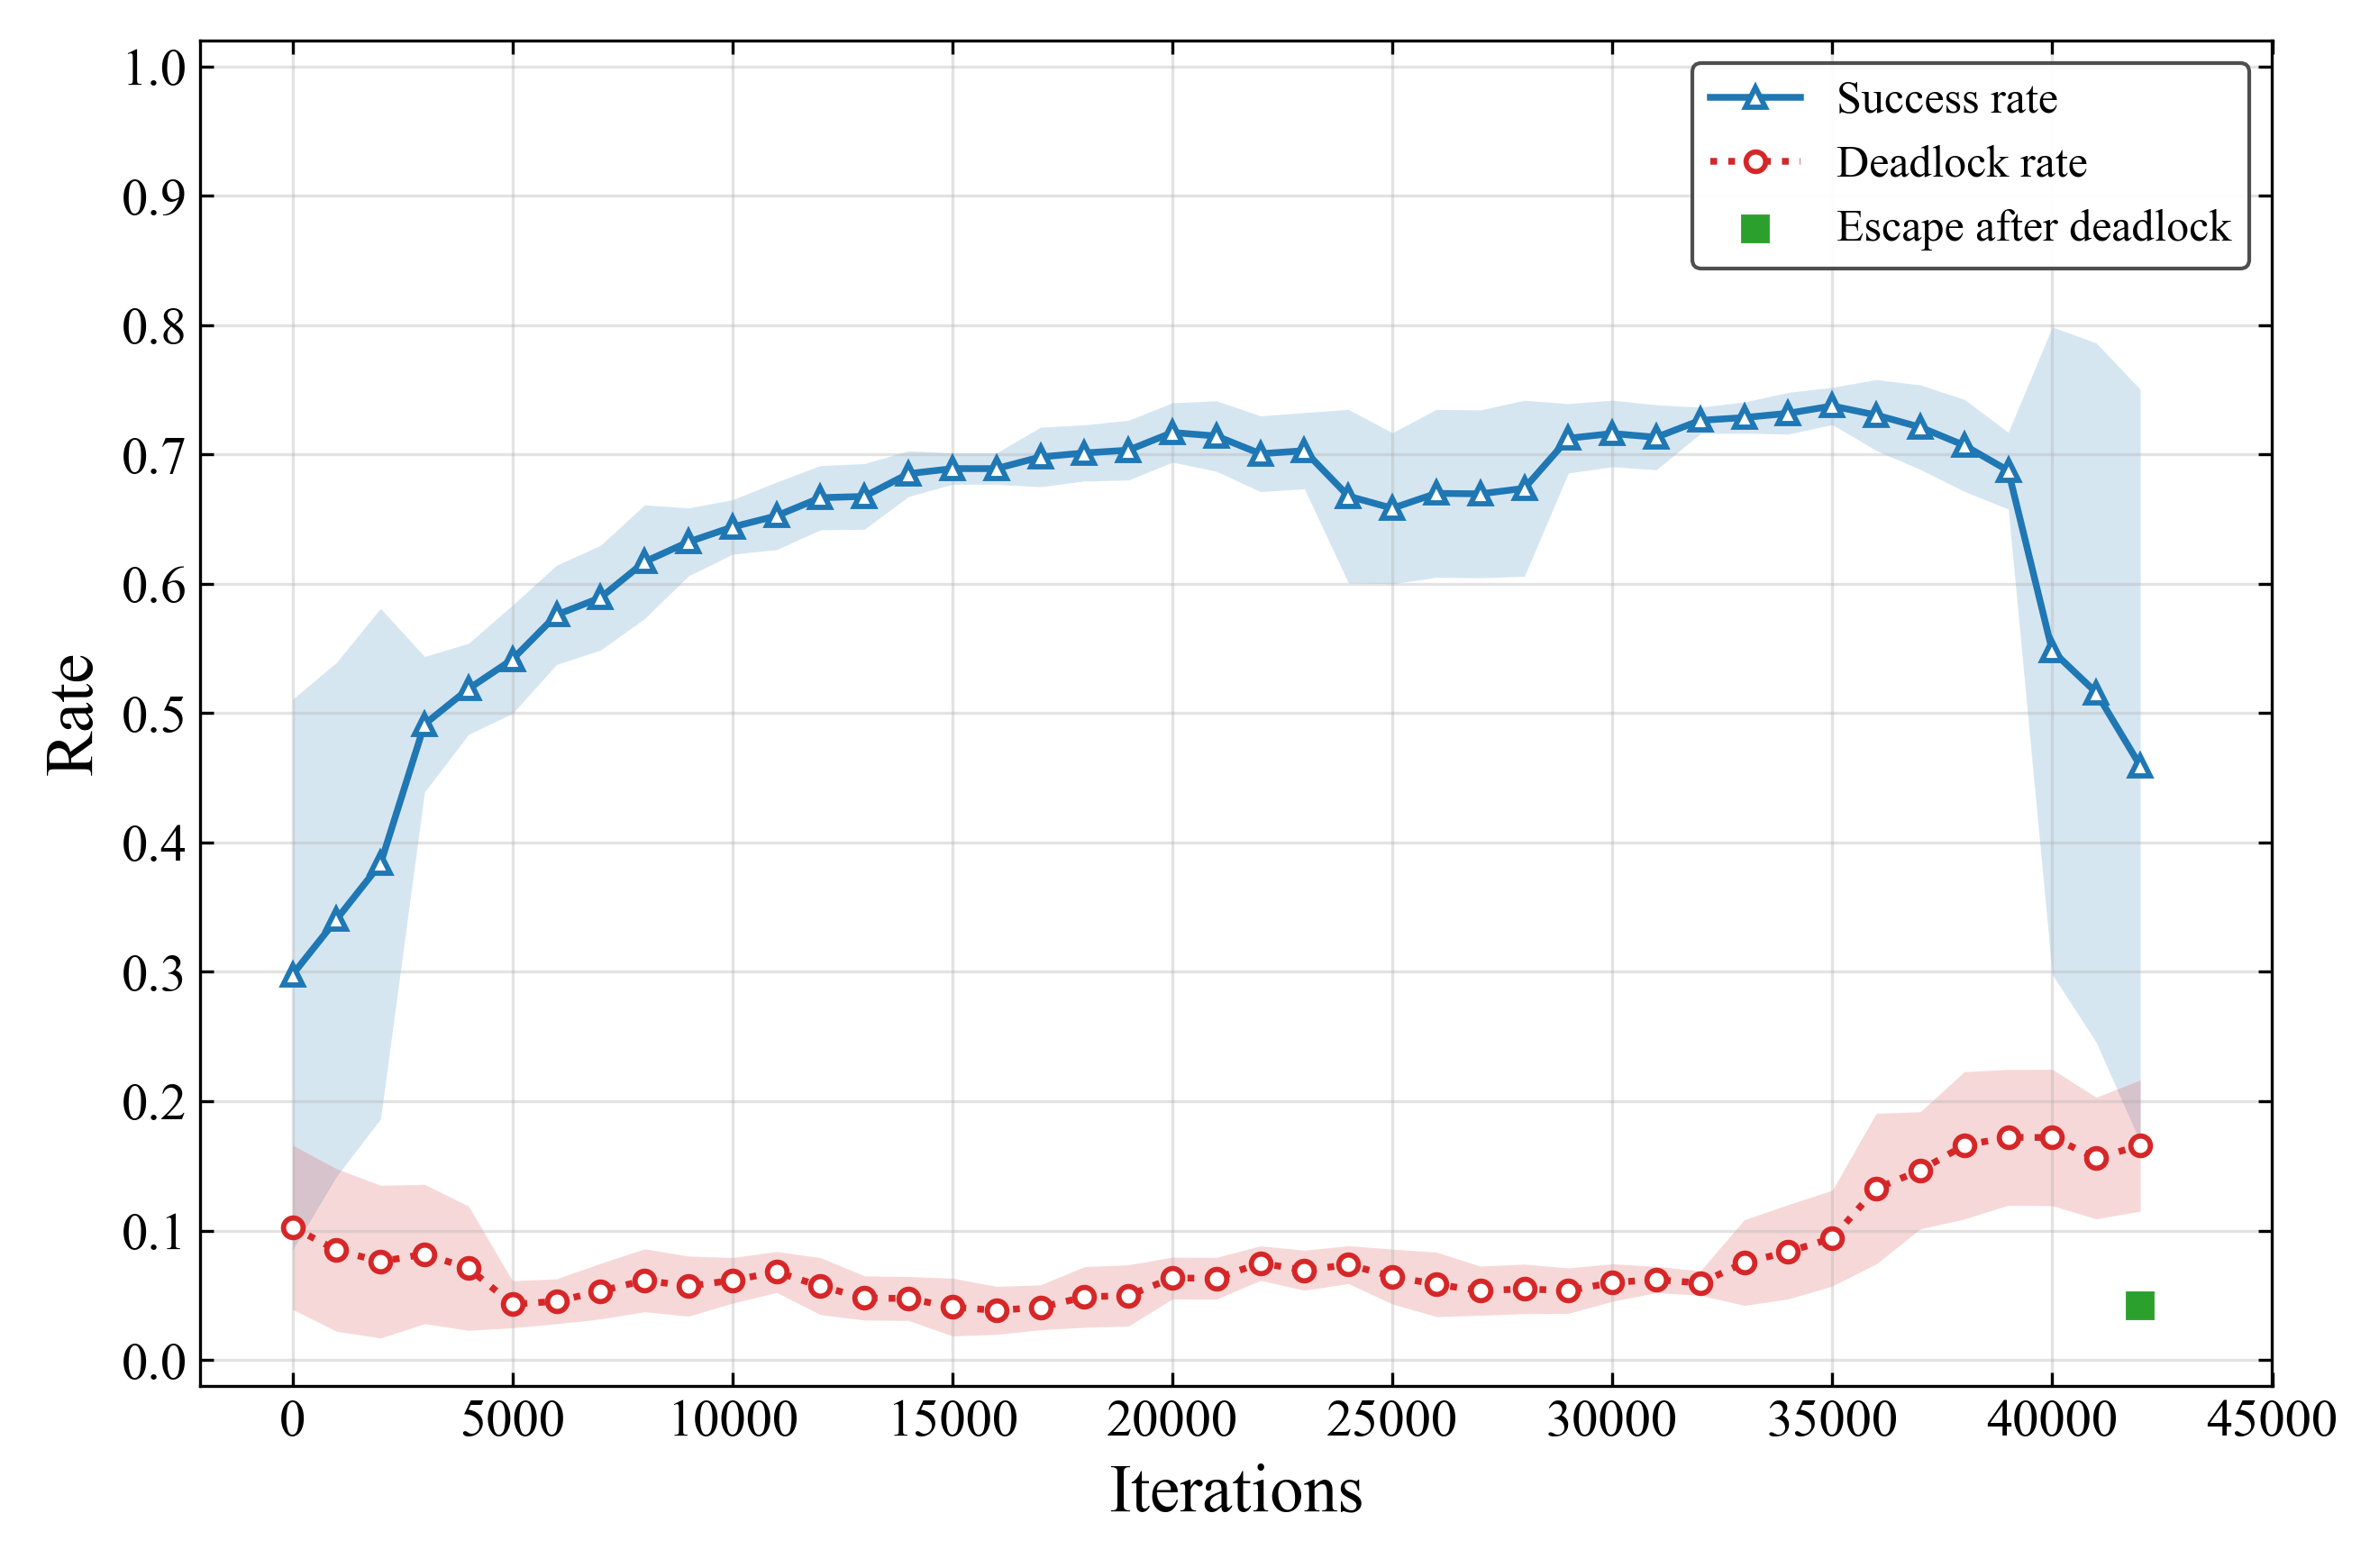

Values plotted in this chart, from the file beside it:
step, success_rate, deadlock_rate, escape_after_deadlock_rate, escape_after_deadlock_source
0, 0.0, 0.0146, , 
1000, 0.4092, 0.1309, , 
2000, 0.4844, 0.1621, , 
3000, 0.4688, 0.0322, , 
4000, 0.5557, 0.04, , 
5000, 0.5391, 0.0439, , 
6000, 0.5459, 0.0762, , 
7000, 0.5986, 0.0225, , 
8000, 0.6406, 0.0439, , 
9000, 0.6221, 0.0791, , 
10000, 0.6777, 0.0859, , 
11000, 0.623, 0.0537, , 
12000, 0.6562, 0.0449, , 
13000, 0.6836, 0.0762, , 
14000, 0.6924, 0.0244, , 
15000, 0.6826, 0.04, , 
16000, 0.7109, 0.0518, , 
17000, 0.6758, 0.0117, , 
18000, 0.6836, 0.0635, , 
19000, 0.7373, 0.0361, , 
20000, 0.6982, 0.0801, , 
21000, 0.7217, 0.0576, , 
22000, 0.7441, 0.0791, , 
23000, 0.6699, 0.0625, , 
24000, 0.6689, 0.0947, , 
25000, 0.71, 0.0527, , 
26000, 0.5459, 0.0791, , 
27000, 0.6973, 0.0332, , 
28000, 0.7275, 0.0322, , 
29000, 0.667, 0.0703, , 
30000, 0.7314, 0.0596, , 
31000, 0.7393, 0.0723, , 
32000, 0.7158, 0.0645, , 
33000, 0.7129, 0.0439, , 
34000, 0.7324, 0.0566, , 
35000, 0.7422, 0.1387, , 
36000, 0.7559, 0.1143, , 
37000, 0.7441, 0.1172, , 
38000, 0.6777, 0.2354, , 
39000, 0.6855, 0.127, , 
40000, 0.6719, 0.2354, , 
41000, 0.6582, 0.1455, , 
42000, 0.0479, 0.1162, 0.04202, summary_final
